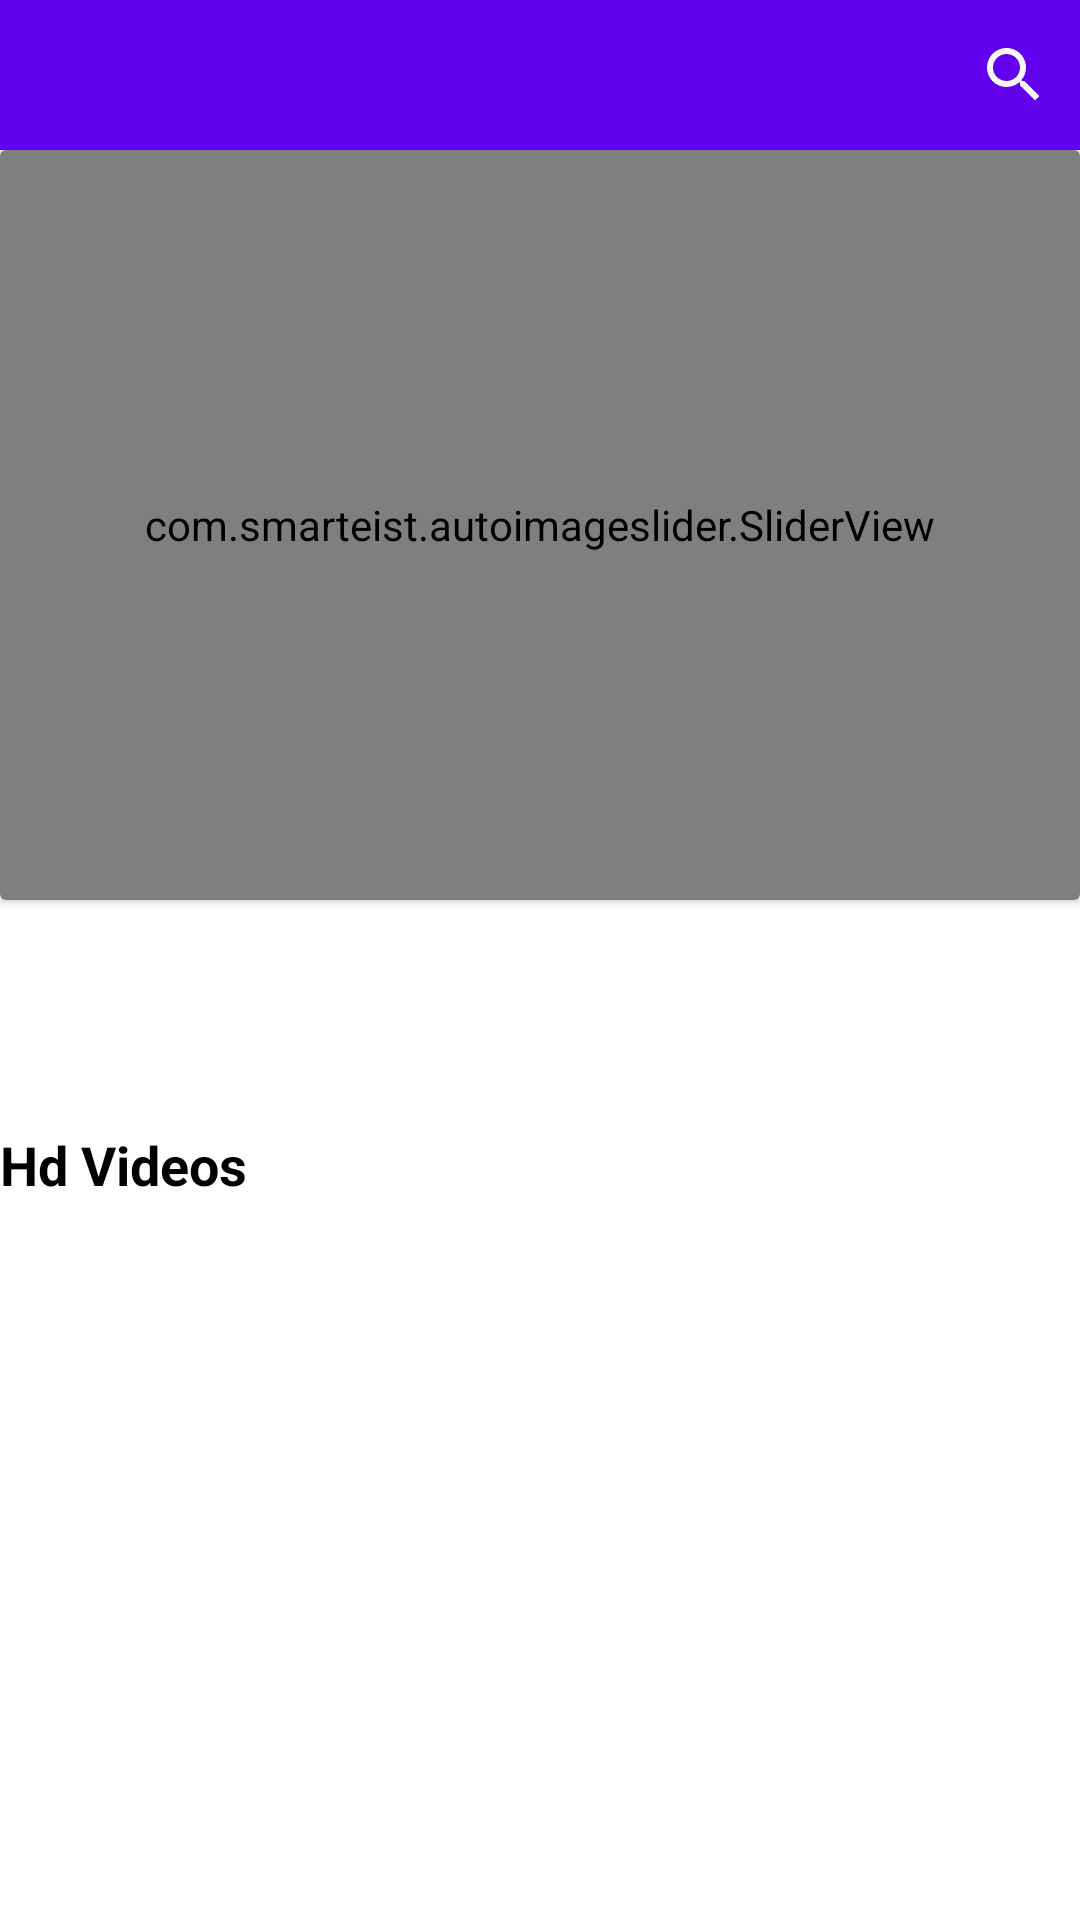

The Android layout XML behind this screen, and the referenced resources:
<!-- AndroidManifest.xml: application theme AppTheme -->
<!-- res/layout/home_fragment.xml -->
<?xml version="1.0" encoding="utf-8"?>
<layout xmlns:android="http://schemas.android.com/apk/res/android"
    xmlns:ads="http://schemas.android.com/apk/res-auto"
    xmlns:tools="http://schemas.android.com/tools">

    <data>

    </data>

    <FrameLayout
        android:layout_width="match_parent"
        android:layout_height="match_parent"
        tools:context=".fragments.HomeFragment">

        <LinearLayout
            android:id="@+id/container_gridView"
            android:layout_width="match_parent"
            android:layout_height="match_parent"
            android:orientation="vertical"
            android:visibility="visible">

            <include
                layout="@layout/search_bar_layout"
                android:layout_width="match_parent"
                android:layout_height="50dp" />


            <androidx.core.widget.NestedScrollView
                android:layout_width="match_parent"
                android:layout_height="match_parent"
                android:background="@color/white"
                android:fillViewport="true">

                <RelativeLayout
                    android:layout_width="match_parent"
                    android:layout_height="wrap_content"
                    android:orientation="vertical">

                    <androidx.cardview.widget.CardView
                        android:id="@+id/silderview"
                        android:layout_width="match_parent"
                        android:layout_height="250dp"
                        android:layout_marginBottom="5dp">

                        <com.smarteist.autoimageslider.SliderView
                            android:id="@+id/slider"
                            android:layout_width="match_parent"
                            android:layout_height="match_parent"
                            android:nestedScrollingEnabled="true" />
                    </androidx.cardview.widget.CardView>

                    <com.google.android.gms.ads.AdView
                        android:id="@+id/myAddJu"
                        android:layout_width="match_parent"
                        android:layout_height="wrap_content"
                        android:layout_below="@id/silderview"
                        android:visibility="gone"
                        ads:adSize="SMART_BANNER"
                        ads:adUnitId="ca-app-pub-3940256099942544/6300978111"

                        />

                    <TextView
                        android:id="@+id/description"
                        android:layout_width="match_parent"
                        android:layout_height="wrap_content"
                        android:layout_below="@+id/myAddJu"
                        android:layout_marginStart="3dp"
                        android:layout_marginTop="3dp"
                        android:layout_marginEnd="1dp"
                        android:layout_marginBottom="3dp"
                        android:textAlignment="center"
                        android:textColor="@color/black"
                        android:textSize="12sp">

                    </TextView>

                    <LinearLayout
                        android:layout_width="match_parent"
                        android:layout_height="wrap_content"
                        android:layout_below="@id/description"
                        android:orientation="vertical">

                        <TextView
                            android:id="@+id/firstSubCatTitle"
                            android:layout_width="wrap_content"
                            android:layout_height="wrap_content"
                            android:text=""
                            android:textColor="@color/black"
                            android:textSize="18dp"
                            android:textStyle="bold" />

                        <androidx.recyclerview.widget.RecyclerView
                            android:id="@+id/categoryOneRv"
                            android:layout_width="match_parent"
                            android:layout_height="wrap_content"
                            android:orientation="horizontal"

                            />

                        <TextView
                            android:id="@+id/secondSubCatTitle"
                            android:layout_width="wrap_content"
                            android:layout_height="wrap_content"
                            android:text=""
                            android:textColor="@color/black"
                            android:textSize="18dp"
                            android:textStyle="bold" />

                        <androidx.recyclerview.widget.RecyclerView
                            android:id="@+id/categoryTwoRv"
                            android:layout_width="match_parent"
                            android:layout_height="wrap_content"
                            android:orientation="horizontal" />

                        <TextView
                            android:layout_width="wrap_content"
                            android:layout_height="wrap_content"
                            android:text="Hd Videos"
                            android:textColor="@color/black"
                            android:textSize="18dp"
                            android:textStyle="bold" />

                        <androidx.recyclerview.widget.RecyclerView
                            android:id="@+id/gridView1"
                            android:layout_width="match_parent"
                            android:layout_height="wrap_content"

                            />
                    </LinearLayout>
                </RelativeLayout>

            </androidx.core.widget.NestedScrollView>

        </LinearLayout>


    </FrameLayout>
</layout>
<!-- res/layout/search_bar_layout.xml (included above) -->
<?xml version="1.0" encoding="utf-8"?>
<RelativeLayout xmlns:android="http://schemas.android.com/apk/res/android"
    android:id="@+id/actionBar"
    android:layout_width="match_parent"
    android:layout_height="50dp"
    android:background="@color/colorPrimary">

    <ImageView
        android:id="@+id/image_view"
        android:layout_width="150dp"
        android:layout_height="match_parent"
        android:layout_alignParentStart="true" />

    <ImageView
        android:id="@+id/search_backBtn"
        android:layout_width="wrap_content"
        android:layout_height="wrap_content"
        android:layout_centerVertical="true"
        android:layout_marginLeft="5sp"
        android:layout_toRightOf="@id/image_view"
        android:src="@drawable/ic_arrow_back_black_24dp"
        android:visibility="gone" />

    <EditText
        android:id="@+id/search_et"
        android:layout_width="wrap_content"
        android:layout_height="wrap_content"
        android:layout_alignParentBottom="true"
        android:layout_toRightOf="@id/search_backBtn"
        android:hint="Search here... "
        android:imeOptions="actionDone"
        android:inputType="text"
        android:maxLength="25"
        android:maxLines="1"
        android:textColor="@color/white"
        android:textColorHint="@color/white"
        android:visibility="gone">


    </EditText>

    <ImageView
        android:id="@+id/search_btn"
        android:layout_width="wrap_content"
        android:layout_height="wrap_content"
        android:layout_alignParentEnd="true"
        android:layout_centerVertical="true"
        android:paddingStart="10dp"
        android:paddingEnd="10dp"
        android:src="@drawable/ic_search_icon" />


</RelativeLayout>
<!-- resources referenced by this layout -->
<resources>
  <color name="black">#000000</color>
  <color name="colorPrimary">#6200EE</color>
  <color name="white">#FFFFFF</color>
  <!-- drawable ic_arrow_back_black_24dp (drawable) -->
  <vector xmlns:android="http://schemas.android.com/apk/res/android"
      android:width="24dp"
      android:height="24dp"
      android:tint="#F7F7F7"
      android:viewportWidth="24.0"
      android:viewportHeight="24.0">
      <path
          android:fillColor="#FF000000"
          android:pathData="M20,11H7.83l5.59,-5.59L12,4l-8,8 8,8 1.41,-1.41L7.83,13H20v-2z" />
  </vector>
  <!-- drawable ic_search_icon (drawable-v21) -->
  <vector xmlns:android="http://schemas.android.com/apk/res/android"
      android:width="24dp"
      android:height="24dp"
      android:tint="#F7F7F7"
      android:viewportWidth="24.0"
      android:viewportHeight="24.0">
      <path
          android:fillColor="#FF000000"
          android:pathData="M15.5,14h-0.79l-0.28,-0.27C15.41,12.59 16,11.11 16,9.5 16,5.91 13.09,3 9.5,3S3,5.91 3,9.5 5.91,16 9.5,16c1.61,0 3.09,-0.59 4.23,-1.57l0.27,0.28v0.79l5,4.99L20.49,19l-4.99,-5zM9.5,14C7.01,14 5,11.99 5,9.5S7.01,5 9.5,5 14,7.01 14,9.5 11.99,14 9.5,14z" />
  </vector>
  <style name="AppTheme" parent="Theme.AppCompat.Light.DarkActionBar">
          
          <item name="colorPrimary">@color/colorPrimary</item>
          <item name="colorPrimaryDark">@color/colorPrimaryDark</item>
          <item name="colorAccent">@color/colorAccent</item>
          
      </style>
  <color name="colorPrimaryDark">#3700B3</color>
  <color name="colorAccent">#03DAC5</color>
</resources>
